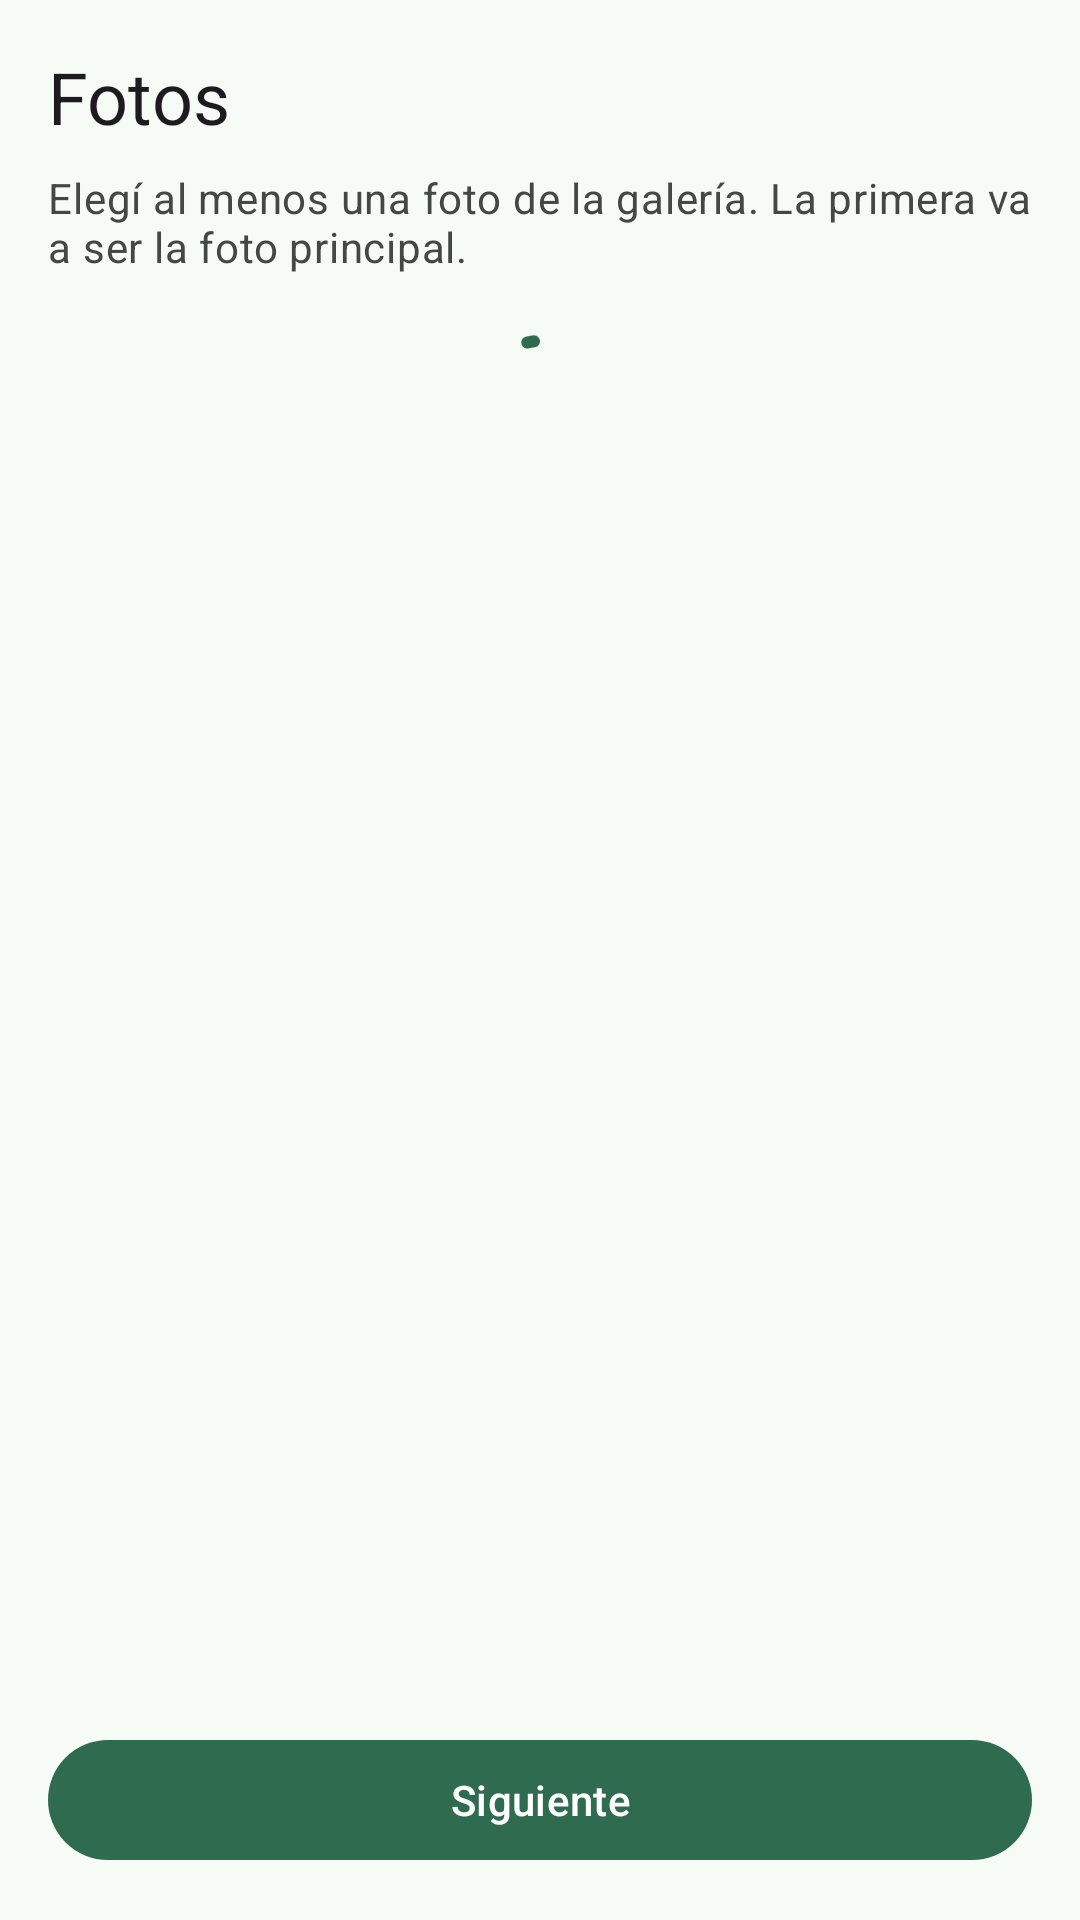

Here is an Android app screen rendered from its layout file. Give the layout XML and the strings, colors and styles it references.
<!-- AndroidManifest.xml: application theme Theme.TPO -->
<!-- res/layout/fragment_publicar_fotos.xml -->
<?xml version="1.0" encoding="utf-8"?>
<LinearLayout xmlns:android="http://schemas.android.com/apk/res/android"
    xmlns:app="http://schemas.android.com/apk/res-auto"
    xmlns:tools="http://schemas.android.com/tools"
    android:layout_width="match_parent"
    android:layout_height="match_parent"
    android:background="?attr/colorSurface"
    android:orientation="vertical"
    android:padding="@dimen/espaciado_pantalla"
    tools:context=".ui.publicar.PublicarFotosFragment">

    <TextView
        android:layout_width="match_parent"
        android:layout_height="wrap_content"
        android:text="@string/publicar_paso_fotos"
        android:textAppearance="?attr/textAppearanceHeadlineSmall" />

    <TextView
        android:layout_width="match_parent"
        android:layout_height="wrap_content"
        android:layout_marginTop="@dimen/espaciado_chico"
        android:text="@string/publicar_paso_fotos_ayuda"
        android:textAppearance="?attr/textAppearanceBodyMedium"
        android:textColor="?attr/colorOnSurfaceVariant" />

    
    <com.google.android.material.progressindicator.CircularProgressIndicator
        android:id="@+id/progresoBorrador"
        android:layout_width="wrap_content"
        android:layout_height="wrap_content"
        android:layout_gravity="center"
        android:layout_marginTop="@dimen/espaciado_pantalla"
        android:indeterminate="true"
        tools:visibility="gone" />

    <androidx.recyclerview.widget.RecyclerView
        android:id="@+id/listaFotos"
        android:layout_width="match_parent"
        android:layout_height="@dimen/item_foto_alto"
        android:layout_marginTop="@dimen/espaciado_pantalla"
        android:clipToPadding="false"
        android:orientation="horizontal"
        android:visibility="gone"
        app:layoutManager="androidx.recyclerview.widget.LinearLayoutManager"
        tools:listitem="@layout/item_foto_seleccionada"
        tools:orientation="horizontal"
        tools:visibility="visible" />

    <com.google.android.material.button.MaterialButton
        android:id="@+id/botonAgregarFotos"
        style="@style/Widget.Material3.Button.OutlinedButton.Icon"
        android:layout_width="wrap_content"
        android:layout_height="wrap_content"
        android:layout_marginTop="@dimen/espaciado_pantalla"
        android:text="@string/publicar_agregar_fotos"
        android:visibility="gone"
        app:icon="@drawable/ic_imagen"
        tools:visibility="visible" />

    <TextView
        android:id="@+id/textoErrorFotos"
        android:layout_width="match_parent"
        android:layout_height="wrap_content"
        android:layout_marginTop="@dimen/espaciado_chico"
        android:text="@string/publicar_error_fotos"
        android:textAppearance="?attr/textAppearanceBodySmall"
        android:textColor="?attr/colorError"
        android:visibility="gone"
        tools:visibility="visible" />

    <Space
        android:layout_width="0dp"
        android:layout_height="0dp"
        android:layout_weight="1" />

    <com.google.android.material.button.MaterialButton
        android:id="@+id/botonSiguiente"
        style="@style/Widget.Material3.Button"
        android:layout_width="match_parent"
        android:layout_height="wrap_content"
        android:text="@string/publicar_siguiente" />

</LinearLayout>
<!-- res/layout/item_foto_seleccionada.xml (included above) -->
<?xml version="1.0" encoding="utf-8"?>
<FrameLayout xmlns:android="http://schemas.android.com/apk/res/android"
    xmlns:app="http://schemas.android.com/apk/res-auto"
    android:layout_width="wrap_content"
    android:layout_height="wrap_content"
    android:layout_marginEnd="@dimen/espaciado_chico">

    <ImageView
        android:id="@+id/imagenFoto"
        android:layout_width="@dimen/item_foto_ancho"
        android:layout_height="@dimen/item_foto_alto"
        android:background="@drawable/bg_foto_publicacion"
        android:contentDescription="@string/item_foto_descripcion"
        android:scaleType="centerCrop" />

    <ImageButton
        android:id="@+id/botonQuitarFoto"
        android:layout_width="28dp"
        android:layout_height="28dp"
        android:layout_gravity="top|end"
        android:layout_margin="4dp"
        android:background="@drawable/bg_boton_quitar_foto"
        android:contentDescription="@string/publicar_quitar_foto"
        android:padding="4dp"
        android:src="@drawable/ic_cerrar" />

</FrameLayout>
<!-- resources referenced by this layout -->
<resources>
  <dimen name="espaciado_chico">8dp</dimen>
  <dimen name="espaciado_pantalla">16dp</dimen>
  <dimen name="item_foto_alto">96dp</dimen>
  <dimen name="item_foto_ancho">96dp</dimen>
  <!-- drawable bg_boton_quitar_foto (drawable) -->
  <?xml version="1.0" encoding="utf-8"?>
  <shape xmlns:android="http://schemas.android.com/apk/res/android"
      android:shape="oval">
      <solid android:color="#99000000" />
  </shape>
  <!-- drawable bg_foto_publicacion (drawable) -->
  <?xml version="1.0" encoding="utf-8"?>
  <shape xmlns:android="http://schemas.android.com/apk/res/android"
      android:shape="rectangle">
      <solid android:color="?attr/colorSurfaceVariant" />
      <corners android:radius="12dp" />
  </shape>
  <!-- drawable ic_cerrar (drawable) -->
  <vector xmlns:android="http://schemas.android.com/apk/res/android"
      android:width="24dp"
      android:height="24dp"
      android:viewportWidth="24"
      android:viewportHeight="24"
      android:tint="?attr/colorOnSurfaceVariant">
      <path
          android:fillColor="@android:color/white"
          android:pathData="M19,6.41L17.59,5 12,10.59 6.41,5 5,6.41 10.59,12 5,17.59 6.41,19 12,13.41 17.59,19 19,17.59 13.41,12z" />
  </vector>
  <!-- drawable ic_imagen (drawable) -->
  <vector xmlns:android="http://schemas.android.com/apk/res/android"
      android:width="32dp"
      android:height="32dp"
      android:viewportWidth="24"
      android:viewportHeight="24"
      android:tint="?attr/colorOnSurfaceVariant">
      <path
          android:fillColor="@android:color/white"
          android:pathData="M21,19V5c0,-1.1 -0.9,-2 -2,-2H5c-1.1,0 -2,0.9 -2,2v14c0,1.1 0.9,2 2,2h14c1.1,0 2,-0.9 2,-2zM8.5,13.5l2.5,3.01L14.5,12l4.5,6H5l3.5,-4.5z" />
  </vector>
  <string name="item_foto_descripcion">Foto de la publicación</string>
  <string name="publicar_agregar_fotos">Agregar fotos</string>
  <string name="publicar_error_fotos">Agregá al menos una foto</string>
  <string name="publicar_paso_fotos">Fotos</string>
  <string name="publicar_paso_fotos_ayuda">Elegí al menos una foto de la galería. La primera va a ser la foto principal.</string>
  <string name="publicar_quitar_foto">Quitar foto</string>
  <string name="publicar_siguiente">Siguiente</string>
  <style name="Theme.TPO" parent="Base.Theme.TPO" />
  <color name="ronda_primary">#2E6B4F</color>
  <color name="ronda_on_primary">#FFFFFF</color>
  <color name="ronda_primary_container">#B3F0CE</color>
  <color name="ronda_on_primary_container">#00210F</color>
  <color name="ronda_secondary">#4E6355</color>
  <color name="ronda_on_secondary">#FFFFFF</color>
  <color name="ronda_secondary_container">#D0E8D6</color>
  <color name="ronda_on_secondary_container">#0C1F14</color>
  <color name="ronda_tertiary">#3B6470</color>
  <color name="ronda_on_tertiary">#FFFFFF</color>
  <color name="ronda_tertiary_container">#BFE9F8</color>
  <color name="ronda_on_tertiary_container">#001F27</color>
  <color name="ronda_error">#BA1A1A</color>
  <color name="ronda_on_error">#FFFFFF</color>
  <color name="ronda_error_container">#FFDAD6</color>
  <color name="ronda_on_error_container">#410002</color>
  <color name="ronda_background">#F7FBF6</color>
  <color name="ronda_on_background">#191C1A</color>
  <color name="ronda_surface">#F7FBF6</color>
  <color name="ronda_on_surface">#191C1A</color>
  <color name="ronda_surface_variant">#DCE5DC</color>
  <color name="ronda_on_surface_variant">#414942</color>
  <color name="ronda_outline">#717972</color>
  <color name="ronda_outline_variant">#C0C9C0</color>
  <color name="ronda_surface_container_lowest">#FFFFFF</color>
  <color name="ronda_surface_container_low">#F1F5F0</color>
  <color name="ronda_surface_container">#EBEFEA</color>
  <color name="ronda_surface_container_high">#E6EAE4</color>
  <color name="ronda_surface_container_highest">#E0E4DF</color>
  <color name="ronda_inverse_surface">#2E312E</color>
  <color name="ronda_inverse_on_surface">#EFF1ED</color>
  <color name="ronda_inverse_primary">#98D7B2</color>
</resources>
